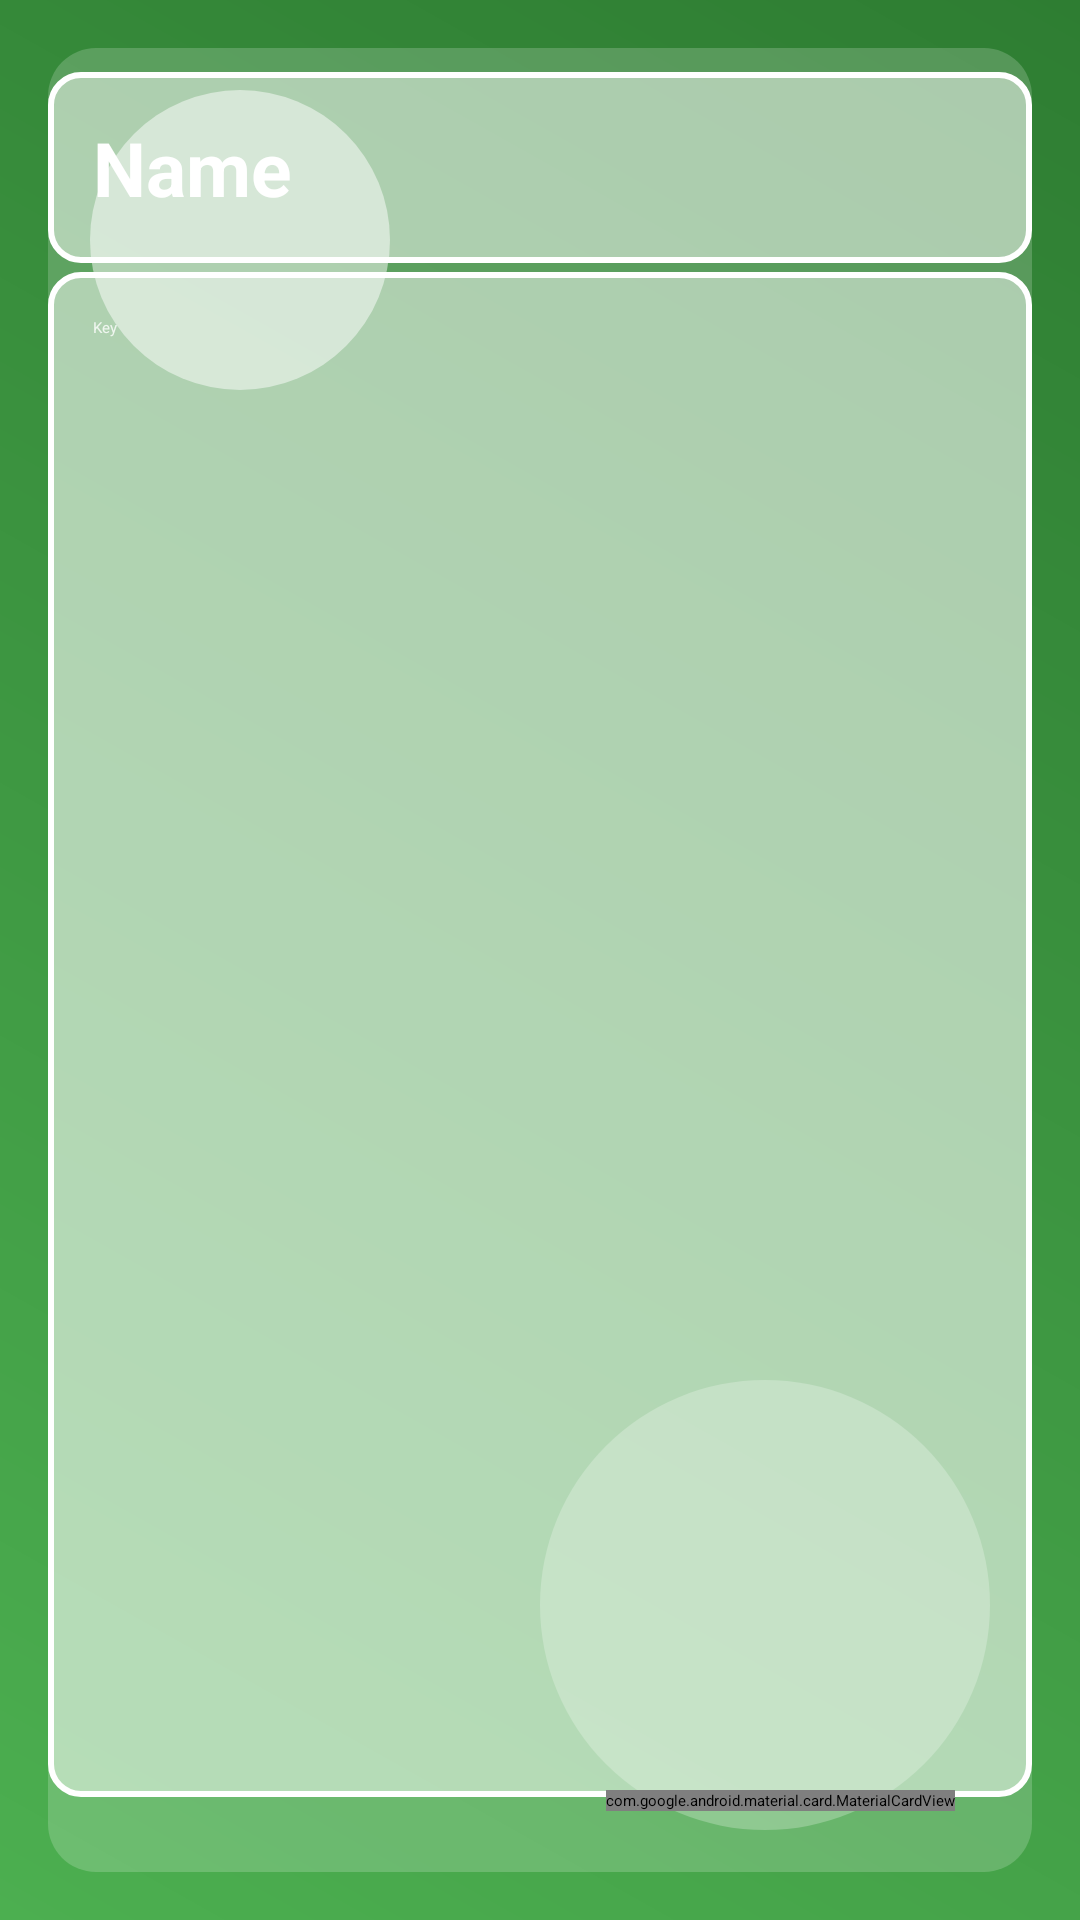

The Android layout XML behind this screen, and the referenced resources:
<!-- AndroidManifest.xml: application theme Theme.SignUp -->
<!-- res/layout/activity_update.xml -->
<?xml version="1.0" encoding="utf-8"?>
<androidx.constraintlayout.widget.ConstraintLayout xmlns:android="http://schemas.android.com/apk/res/android"
    xmlns:app="http://schemas.android.com/apk/res-auto"
    xmlns:tools="http://schemas.android.com/tools"
    android:id="@+id/main"
    android:layout_width="match_parent"
    android:layout_height="match_parent"
    tools:context=".UpdateActivity"
    android:background="@drawable/layeredback"
    >

    <androidx.appcompat.widget.AppCompatEditText
        android:id="@+id/nameupdate"
        android:layout_width="match_parent"
        android:layout_height="wrap_content"
        android:layout_marginStart="16dp"
        android:layout_marginTop="24dp"
        android:layout_marginEnd="16dp"
        android:hint="Name"
        android:textColorHint="@color/white"
        android:minHeight="48dp"
        android:padding="15dp"
        android:textColor="#0095A8"
        android:textSize="25dp"
        android:textStyle="bold"
        app:layout_constraintEnd_toEndOf="parent"
        app:layout_constraintHorizontal_bias="0.0"
        app:layout_constraintStart_toStartOf="parent"
        app:layout_constraintTop_toTopOf="parent"
        android:background="@drawable/editback"/>

    <androidx.appcompat.widget.AppCompatEditText
        android:id="@+id/keyupdate"
        android:layout_width="match_parent"
        android:layout_height="0dp"
        android:layout_marginStart="16dp"
        android:layout_marginTop="3dp"
        android:layout_marginEnd="16dp"
        android:layout_marginBottom="1dp"
        android:background="@drawable/editback"
        android:ems="15"
        android:textColor="#CCFFFFFF"
        android:gravity="top"
        android:hint="Key"
        android:padding="15dp"
        app:layout_constraintBottom_toTopOf="@+id/bottombar"
        app:layout_constraintEnd_toEndOf="parent"
        app:layout_constraintHorizontal_bias="0.0"
        app:layout_constraintStart_toStartOf="parent"
        app:layout_constraintTop_toBottomOf="@+id/nameupdate" />

    <com.google.android.material.card.MaterialCardView
        android:layout_width="wrap_content"
        android:layout_height="wrap_content"
        app:layout_constraintBottom_toTopOf="@+id/bottombar"
        app:layout_constraintEnd_toEndOf="parent"
        app:cardElevation="20dp"
        app:layout_constraintHorizontal_bias="0.829"
        app:layout_constraintStart_toStartOf="parent"
        app:layout_constraintTop_toTopOf="@+id/bottombar">

        <androidx.appcompat.widget.AppCompatButton
            android:id="@+id/updatebtn"
            android:layout_width="wrap_content"
            android:layout_height="wrap_content"
            android:background="@drawable/toolbarback"
            android:text="Update"
            android:textColor="@color/white"
            android:textStyle="bold"
             />


    </com.google.android.material.card.MaterialCardView>

    <TextView
        android:id="@+id/bottombar"
        android:layout_width="match_parent"
        android:layout_height="40dp"
        android:backgroundTint="#4CAF50"
        app:layout_constraintBottom_toBottomOf="parent"
        app:layout_constraintEnd_toEndOf="parent"
        app:layout_constraintStart_toStartOf="parent" />

</androidx.constraintlayout.widget.ConstraintLayout>
<!-- resources referenced by this layout -->
<resources>
  <!-- drawable editback (drawable) -->
  <?xml version="1.0" encoding="utf-8"?>
  <shape xmlns:android="http://schemas.android.com/apk/res/android">
  
      <stroke
          android:width="2dp"
          android:color="@color/white"/>
  
      <corners
          android:radius="10dp"/>
  
      <solid
          android:color="#80FFFFFF"/>
  </shape>
  <!-- drawable layeredback (drawable) -->
  <layer-list xmlns:android="http://schemas.android.com/apk/res/android">
  
      
      <item>
          <shape android:shape="rectangle">
              <gradient
                  android:startColor="#4CAF50"
                  android:endColor="#2E7D32"
                  android:angle="45" />
          </shape>
      </item>
  
      
      <item android:left="16dp" android:right="16dp" android:top="16dp" android:bottom="16dp">
          <shape android:shape="rectangle">
              <solid android:color="#30FFFFFF" />
              <corners android:radius="16dp" />
          </shape>
      </item>
  
      
      <item android:gravity="top|left" android:left="30dp" android:top="30dp">
          <shape android:shape="oval">
              <solid android:color="#80FFFFFF" />
              <size android:width="100dp" android:height="100dp"/>
          </shape>
      </item>
  
      
      <item android:gravity="bottom|right" android:right="30dp" android:bottom="30dp">
          <shape android:shape="oval">
              <solid android:color="#40FFFFFF" />
              <size android:width="150dp" android:height="150dp"/>
          </shape>
      </item>
  
  </layer-list>
  <!-- drawable toolbarback (drawable) -->
  <layer-list xmlns:android="http://schemas.android.com/apk/res/android">
  
      
      <item>
          <shape xmlns:android="http://schemas.android.com/apk/res/android"
              android:shape="rectangle">
              <gradient
                  android:startColor="#64DD17"
                  android:centerColor="#4CAF50"
                  android:endColor="#388E3C"
                  android:angle="45" />
          </shape>
      </item>
  
      
      <item>
          <shape android:shape="rectangle">
              <gradient
                  android:startColor="#00000000"
                  android:endColor="#33000000"
                  android:angle="90" />
          </shape>
      </item>
  
  </layer-list>
  <!-- not gathered from this repository: default colours our renderer supplied (Android Studio template values) -->
  <color name="white">#FFFFFFFF</color>
</resources>
